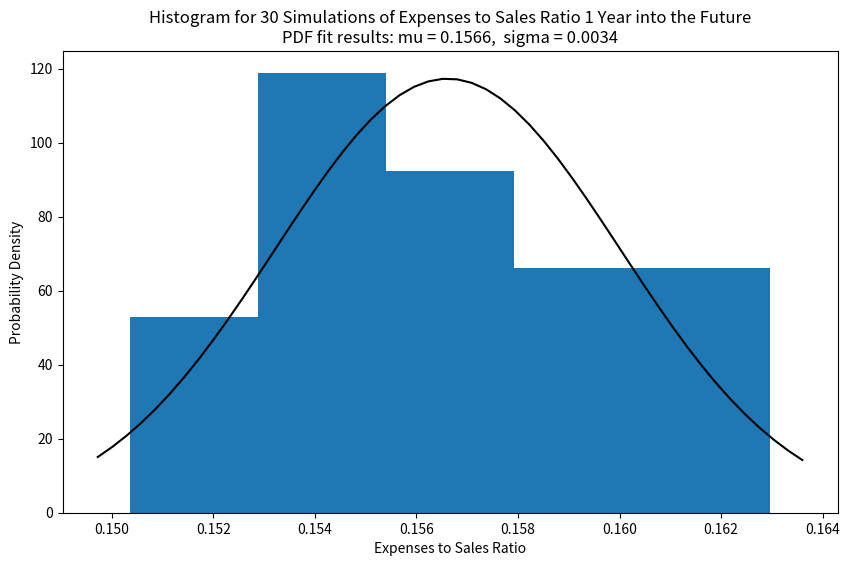
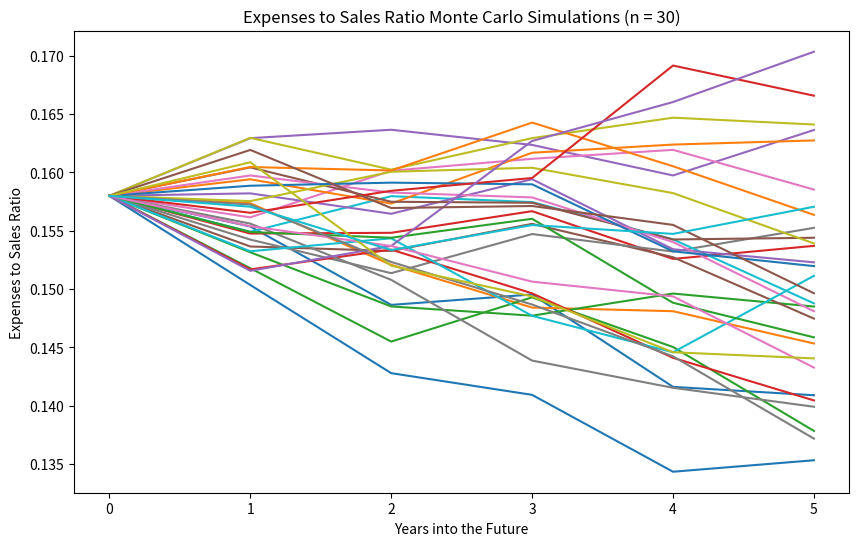

Reproduce these figures in Python, in order.
# https://www.lcbo.com/content/dam/lcbo/corporate-pages/about/pdf/LCBO_AR17-18-english.pdf #

import numpy as np 
import pandas as pd
import matplotlib.pyplot as plt
from scipy.stats import norm

time_steps = 6 # 5 Years into the future
sims = 30 # 30 simulations for each time step

data = pd.DataFrame({'Fiscal Year' : [2014, 2015, 2016, 2017, 2018],
                    'Expenses to Sales Ratio' : [0.163, 0.160, 0.156, 0.160, 0.158]})
data.set_index('Fiscal Year', inplace=True)

# pct_change is the percentage change between current and prior element
log_esr = np.log(1 + data.pct_change())

# Setting up the values necessary for the yearly_esr expression
mu = log_esr.mean() # average/mean
var = log_esr.var() # variance
drift = mu - (0.5 * var) # drift
sigma = log_esr.std() # standard deviation

# ers is expenses to sales ratio
yearly_esr = np.exp(drift.values + sigma.values * norm.ppf(np.random.rand(time_steps, sims)))

# Takes last data point as as the starting point for the simulations
initial = data.iloc[-1]
monte_list = np.zeros_like(yearly_esr)
monte_list[0] = initial

# For the amount of steps taken into the future, this loop calculated the simulation data to be plotted
# Takes input price, multiplies it by the exponential value calculated in yearly_esr, sets simulated price
for t in range(1, time_steps):
    monte_list[t] = monte_list[t - 1] * yearly_esr[t]

# Histogram for the price frequencies, number of bins can be adjusted
plt.figure(figsize=(10, 6))
plt.hist(monte_list[1], bins=5, density=True)

# Fit a normal distribution to the first simulation point in monte_list data
# Could implement for each successive iteration in the monte_list index (monte_list[2], monte_list[3], ..., monte_list[time_steps - 1])
sim_mu, sim_sig = norm.fit(monte_list[1])

# Probability Density Function
xmin, xmax = plt.xlim() # set the xmin and xmax along the x-axis for the pdf
x = np.linspace(xmin, xmax)
p = norm.pdf(x, sim_mu, sim_sig)

# Plot Histogram with probability density function
plt.plot(x, p, 'k') # normal distribution fit
plt.xlabel('Expenses to Sales Ratio')
plt.ylabel('Probability Density')
title = "Histogram for 30 Simulations of Expenses to Sales Ratio 1 Year into the Future\nPDF fit results: mu = %.4f,  sigma = %.4f" % (sim_mu, sim_sig)
plt.title(title)

# Plot of 30 Monte Carlo Simulations for each year into the future
plt.figure(figsize=(10, 6))
plt.plot(monte_list) # monte carlo
plt.xlabel('Years into the Future')
plt.ylabel('Expenses to Sales Ratio')
title = "Expenses to Sales Ratio Monte Carlo Simulations (n = 30)"
plt.title(title)
plt.show()
